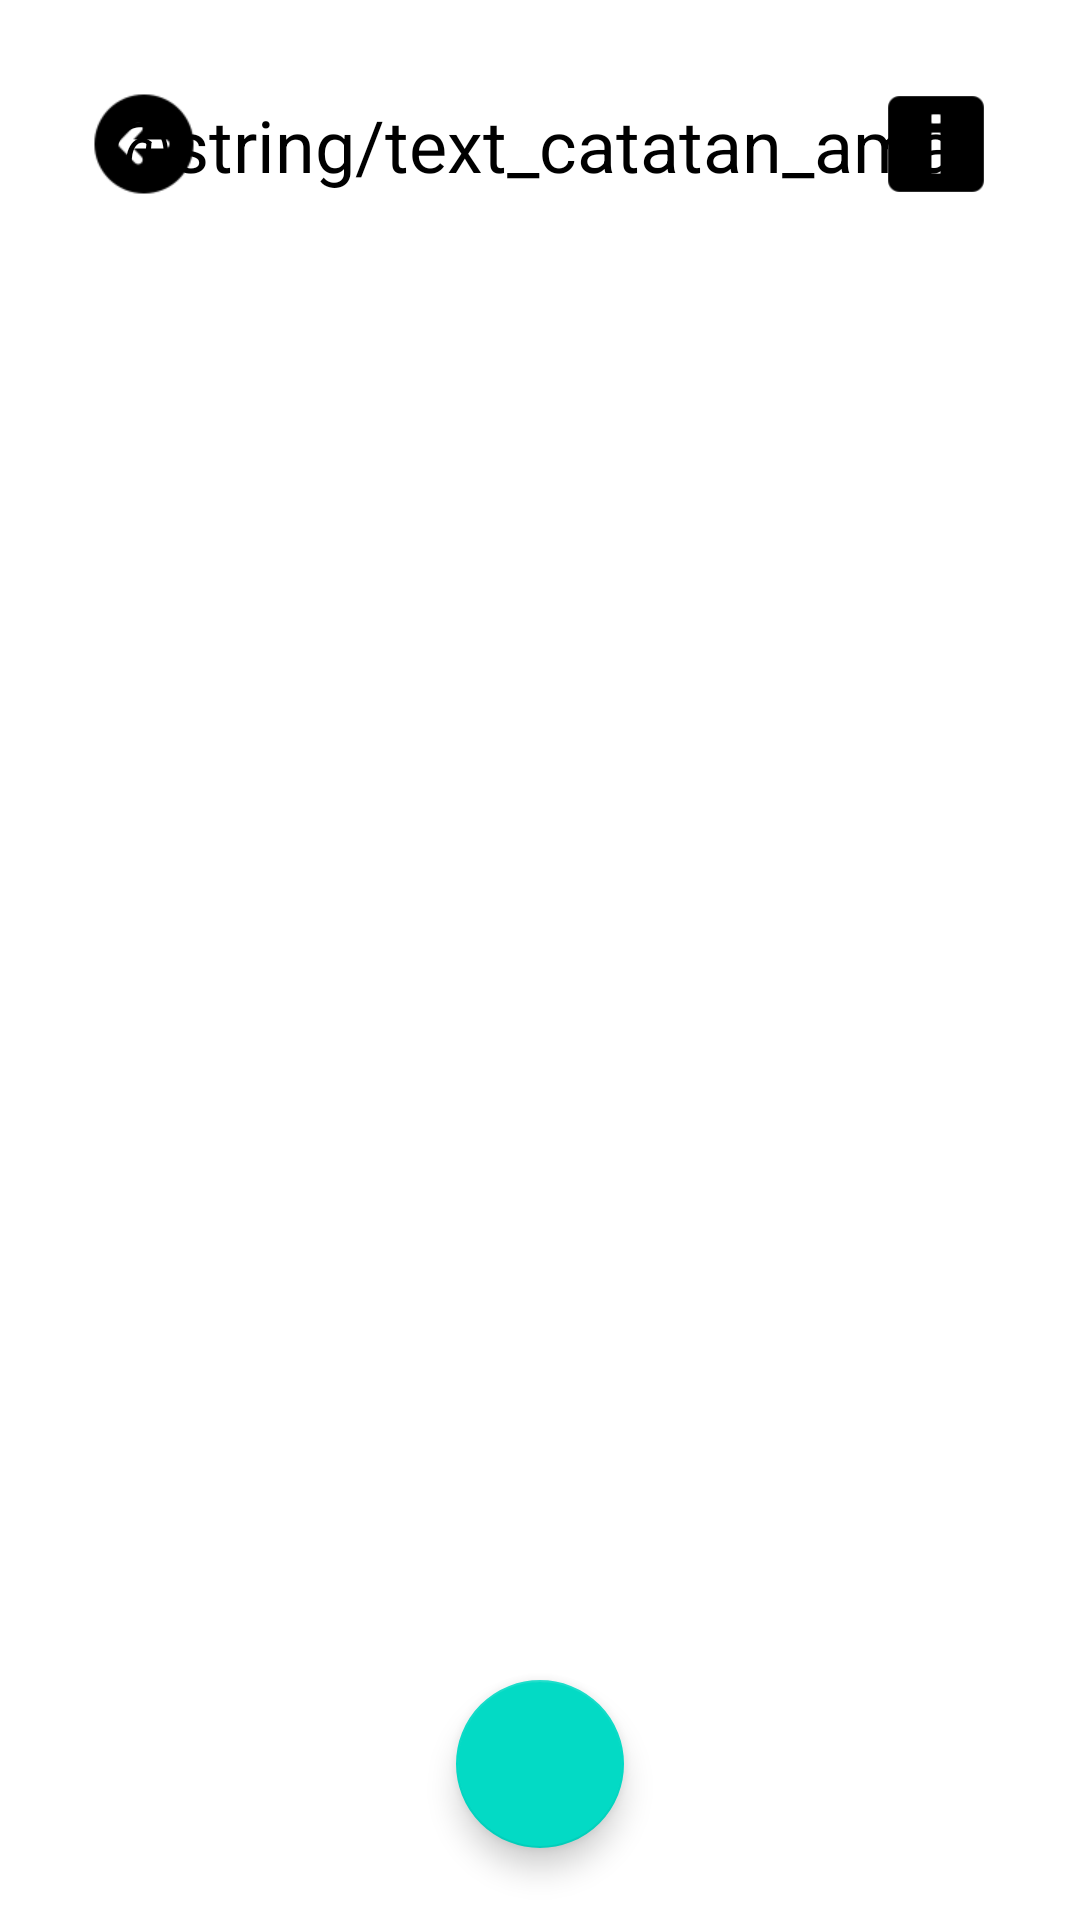

The Android layout XML behind this screen, and the referenced resources:
<!-- AndroidManifest.xml: application theme Theme.RatibSholawatMaulidKitabKuning -->
<!-- res/layout/activity_notes_amal.xml -->
<?xml version="1.0" encoding="utf-8"?>
<androidx.constraintlayout.widget.ConstraintLayout xmlns:android="http://schemas.android.com/apk/res/android"
    xmlns:app="http://schemas.android.com/apk/res-auto"
    xmlns:tools="http://schemas.android.com/tools"
    android:layout_width="match_parent"
    android:layout_height="match_parent"
    tools:context=".view.ui.amalnotes.NotesAmalActivity">


    <ImageView
        android:id="@+id/btn_back"
        android:layout_width="48dp"
        android:layout_height="48dp"
        android:layout_marginStart="24dp"
        android:layout_marginTop="24dp"
        app:layout_constraintStart_toStartOf="parent"
        app:layout_constraintTop_toTopOf="parent"
        app:srcCompat="@drawable/back_button" />

    <TextView
        android:id="@+id/txt_header_catatan_amal"
        android:layout_width="wrap_content"
        android:layout_height="wrap_content"
        android:text="@string/text_catatan_amal"
        android:textSize="24sp"
        app:layout_constraintBottom_toBottomOf="@+id/btn_back"
        app:layout_constraintEnd_toEndOf="parent"
        app:layout_constraintStart_toStartOf="parent"
        app:layout_constraintTop_toTopOf="@+id/btn_back" />

    <ImageView
        android:id="@+id/btn_info"
        android:layout_width="48dp"
        android:layout_height="48dp"
        android:layout_marginTop="24dp"
        android:layout_marginEnd="24dp"
        android:padding="5dp"
        app:layout_constraintEnd_toEndOf="parent"
        app:layout_constraintTop_toTopOf="parent"
        app:srcCompat="@drawable/img_info" />

    <androidx.recyclerview.widget.RecyclerView
        android:id="@+id/rv_amal_notes"
        android:layout_width="match_parent"
        android:layout_height="0dp"
        android:layout_marginTop="24dp"
        android:layout_marginBottom="8dp"
        app:layout_constraintBottom_toBottomOf="parent"
        app:layout_constraintEnd_toEndOf="parent"
        app:layout_constraintStart_toStartOf="parent"
        app:layout_constraintTop_toBottomOf="@+id/txt_header_catatan_amal"
        tools:listitem="@layout/item_note" />

    <com.google.android.material.floatingactionbutton.FloatingActionButton
        android:id="@+id/btn_add_note_amal"
        android:layout_width="wrap_content"
        android:layout_height="wrap_content"
        android:layout_marginBottom="24dp"
        android:clickable="true"
        app:layout_constraintBottom_toBottomOf="parent"
        app:layout_constraintEnd_toEndOf="parent"
        app:layout_constraintStart_toStartOf="parent"
        app:srcCompat="@drawable/ic_add"
        android:focusable="true" />
</androidx.constraintlayout.widget.ConstraintLayout>
<!-- res/layout/item_note.xml (included above) -->
<?xml version="1.0" encoding="utf-8"?>
<LinearLayout xmlns:android="http://schemas.android.com/apk/res/android"
    xmlns:app="http://schemas.android.com/apk/res-auto"
    android:layout_width="match_parent"
    android:layout_height="wrap_content"
    android:layout_marginLeft="16dp"
    android:layout_marginRight="16dp"
    android:orientation="vertical">

    <androidx.cardview.widget.CardView
        android:id="@+id/cv_item_note"
        android:layout_width="match_parent"
        android:layout_height="wrap_content"
        app:cardCornerRadius="4dp"
        app:cardElevation="4dp"
        app:cardMaxElevation="4dp"
        app:cardUseCompatPadding="true">

        <LinearLayout
            android:layout_width="match_parent"
            android:layout_height="wrap_content"
            android:orientation="vertical"
            android:padding="16dp">

            <TextView
                android:id="@+id/tv_item_date"
                android:layout_width="match_parent"
                android:layout_height="wrap_content"
                android:layout_marginBottom="16dp"
                android:gravity="start"
                android:text="Tanggal"
                android:textSize="12sp" />

            <TextView
                android:id="@+id/tv_item_title"
                android:layout_width="match_parent"
                android:layout_height="wrap_content"
                android:layout_marginBottom="4dp"
                android:gravity="start"
                android:text="Title"
                android:textSize="16sp"
                android:textStyle="bold" />

            <TextView
                android:id="@+id/tv_item_description"
                android:layout_width="match_parent"
                android:layout_height="wrap_content"
                android:gravity="start"
                android:text="Deskripsi"
                android:textSize="14sp" />
        </LinearLayout>
    </androidx.cardview.widget.CardView>
</LinearLayout>
<!-- resources referenced by this layout -->
<resources>
  <!-- drawable back_button: png bitmap (drawable, 1038 bytes) -->
  <!-- drawable img_info: png bitmap (drawable, 685 bytes) -->
  <style name="Theme.RatibSholawatMaulidKitabKuning" parent="Theme.MaterialComponents.DayNight.DarkActionBar">
          
          <item name="colorPrimary">@color/purple_500</item>
          <item name="colorPrimaryVariant">@color/purple_700</item>
          <item name="colorOnPrimary">@color/white</item>
          
          <item name="colorSecondary">@color/teal_200</item>
          <item name="colorSecondaryVariant">@color/teal_700</item>
          <item name="colorOnSecondary">@color/black</item>
          
          <item name="android:statusBarColor" tools:targetApi="l">?attr/colorPrimaryVariant</item>
          
          <item name="android:textColor">@color/black</item>
      </style>
  <color name="purple_500">#4CAF50</color>
  <color name="purple_700">#4CAF50</color>
  <color name="white">#FFFFFFFF</color>
  <color name="teal_200">#FF03DAC5</color>
  <color name="teal_700">#FF018786</color>
  <color name="black">#FF000000</color>
</resources>
